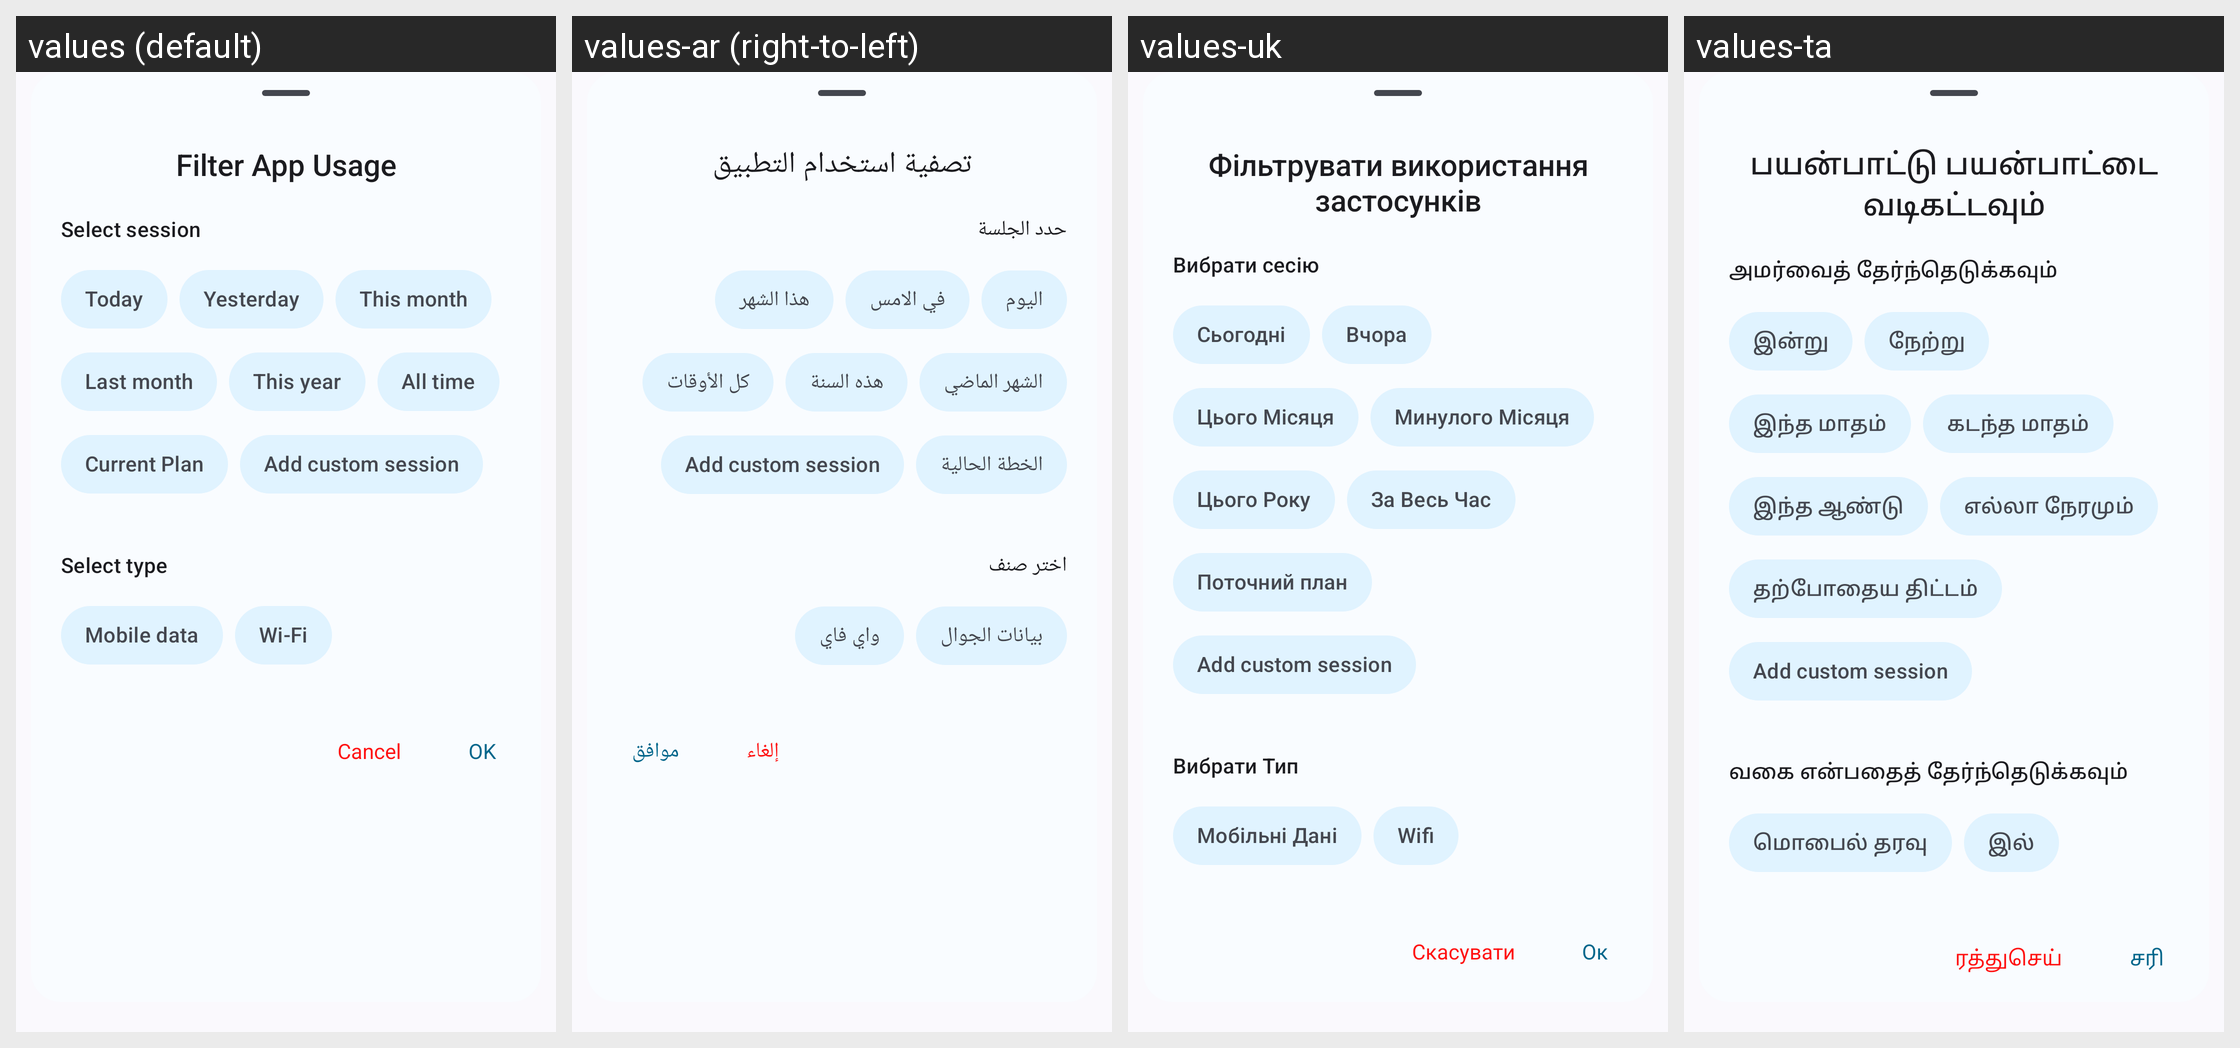

The Android screen above is rendered under several locales of the same app. Produce the string resources it draws, with the default and per-locale values.
Android screen res/layout/layout_app_usage_filter.xml rendered under 4 locales, left to right: values (default), values-ar (right-to-left), values-uk, values-ta. Device: Nexus 5 (rendered at 1080×1920; each locale shown at half size, 540×960, under a caption strip naming it); theme Theme.DataMonitor.
Other locales in the repository, not shown: values-bho, values-cs, values-de, values-es, values-et, values-fr, values-ga, values-hi, values-hu, values-ia, values-in, values-it, values-iw, values-ja, values-ko, values-ml, values-mr, values-ms, values-nb-rNO, values-nl, values-ota, values-pl, values-pt, values-pt-rBR, values-ro, values-ru, values-tr, values-uz, values-vi, values-zh-rCN, values-zh-rTW.
Strings drawn on this screen, with the default value and each locale's value (text and hints the layout hard-codes, and strings that could not be matched under every locale, appear in the picture but are not listed):

label_filter_app_usage
  values: Filter App Usage
  values-ar: تصفية استخدام التطبيق
  values-uk: Фільтрувати використання застосунків
  values-ta: பயன்பாட்டு பயன்பாட்டை வடிகட்டவும்

title_app_data_usage_session
  values: Select session
  values-ar: حدد الجلسة
  values-uk: Вибрати сесію
  values-ta: அமர்வைத் தேர்ந்தெடுக்கவும்

label_today
  values: Today
  values-ar: اليوم
  values-uk: Сьогодні
  values-ta: இன்று

label_yesterday
  values: Yesterday
  values-ar: في الامس
  values-uk: Вчора
  values-ta: நேற்று

label_this_month
  values: This month
  values-ar: هذا الشهر
  values-uk: Цього Місяця
  values-ta: இந்த மாதம்

label_last_month
  values: Last month
  values-ar: الشهر الماضي
  values-uk: Минулого Місяця
  values-ta: கடந்த மாதம்

label_this_year
  values: This year
  values-ar: هذه السنة
  values-uk: Цього Року
  values-ta: இந்த ஆண்டு

label_all_time
  values: All time
  values-ar: كل الأوقات
  values-uk: За Весь Час
  values-ta: எல்லா நேரமும்

label_current_plan
  values: Current Plan
  values-ar: الخطة الحالية
  values-uk: Поточний план
  values-ta: தற்போதைய திட்டம்

title_app_data_usage_type
  values: Select type
  values-ar: اختر صنف
  values-uk: Вибрати Тип
  values-ta: வகை என்பதைத் தேர்ந்தெடுக்கவும்

label_mobile_data
  values: Mobile data
  values-ar: بيانات الجوال
  values-uk: Мобільні Дані
  values-ta: மொபைல் தரவு

label_wifi
  values: Wi-Fi
  values-ar: واي فاي
  values-uk: Wifi
  values-ta: இல்

action_cancel
  values: Cancel
  values-ar: إلغاء
  values-uk: Скасувати
  values-ta: ரத்துசெய்

action_ok
  values: OK
  values-ar: موافق
  values-uk: Ок
  values-ta: சரி
